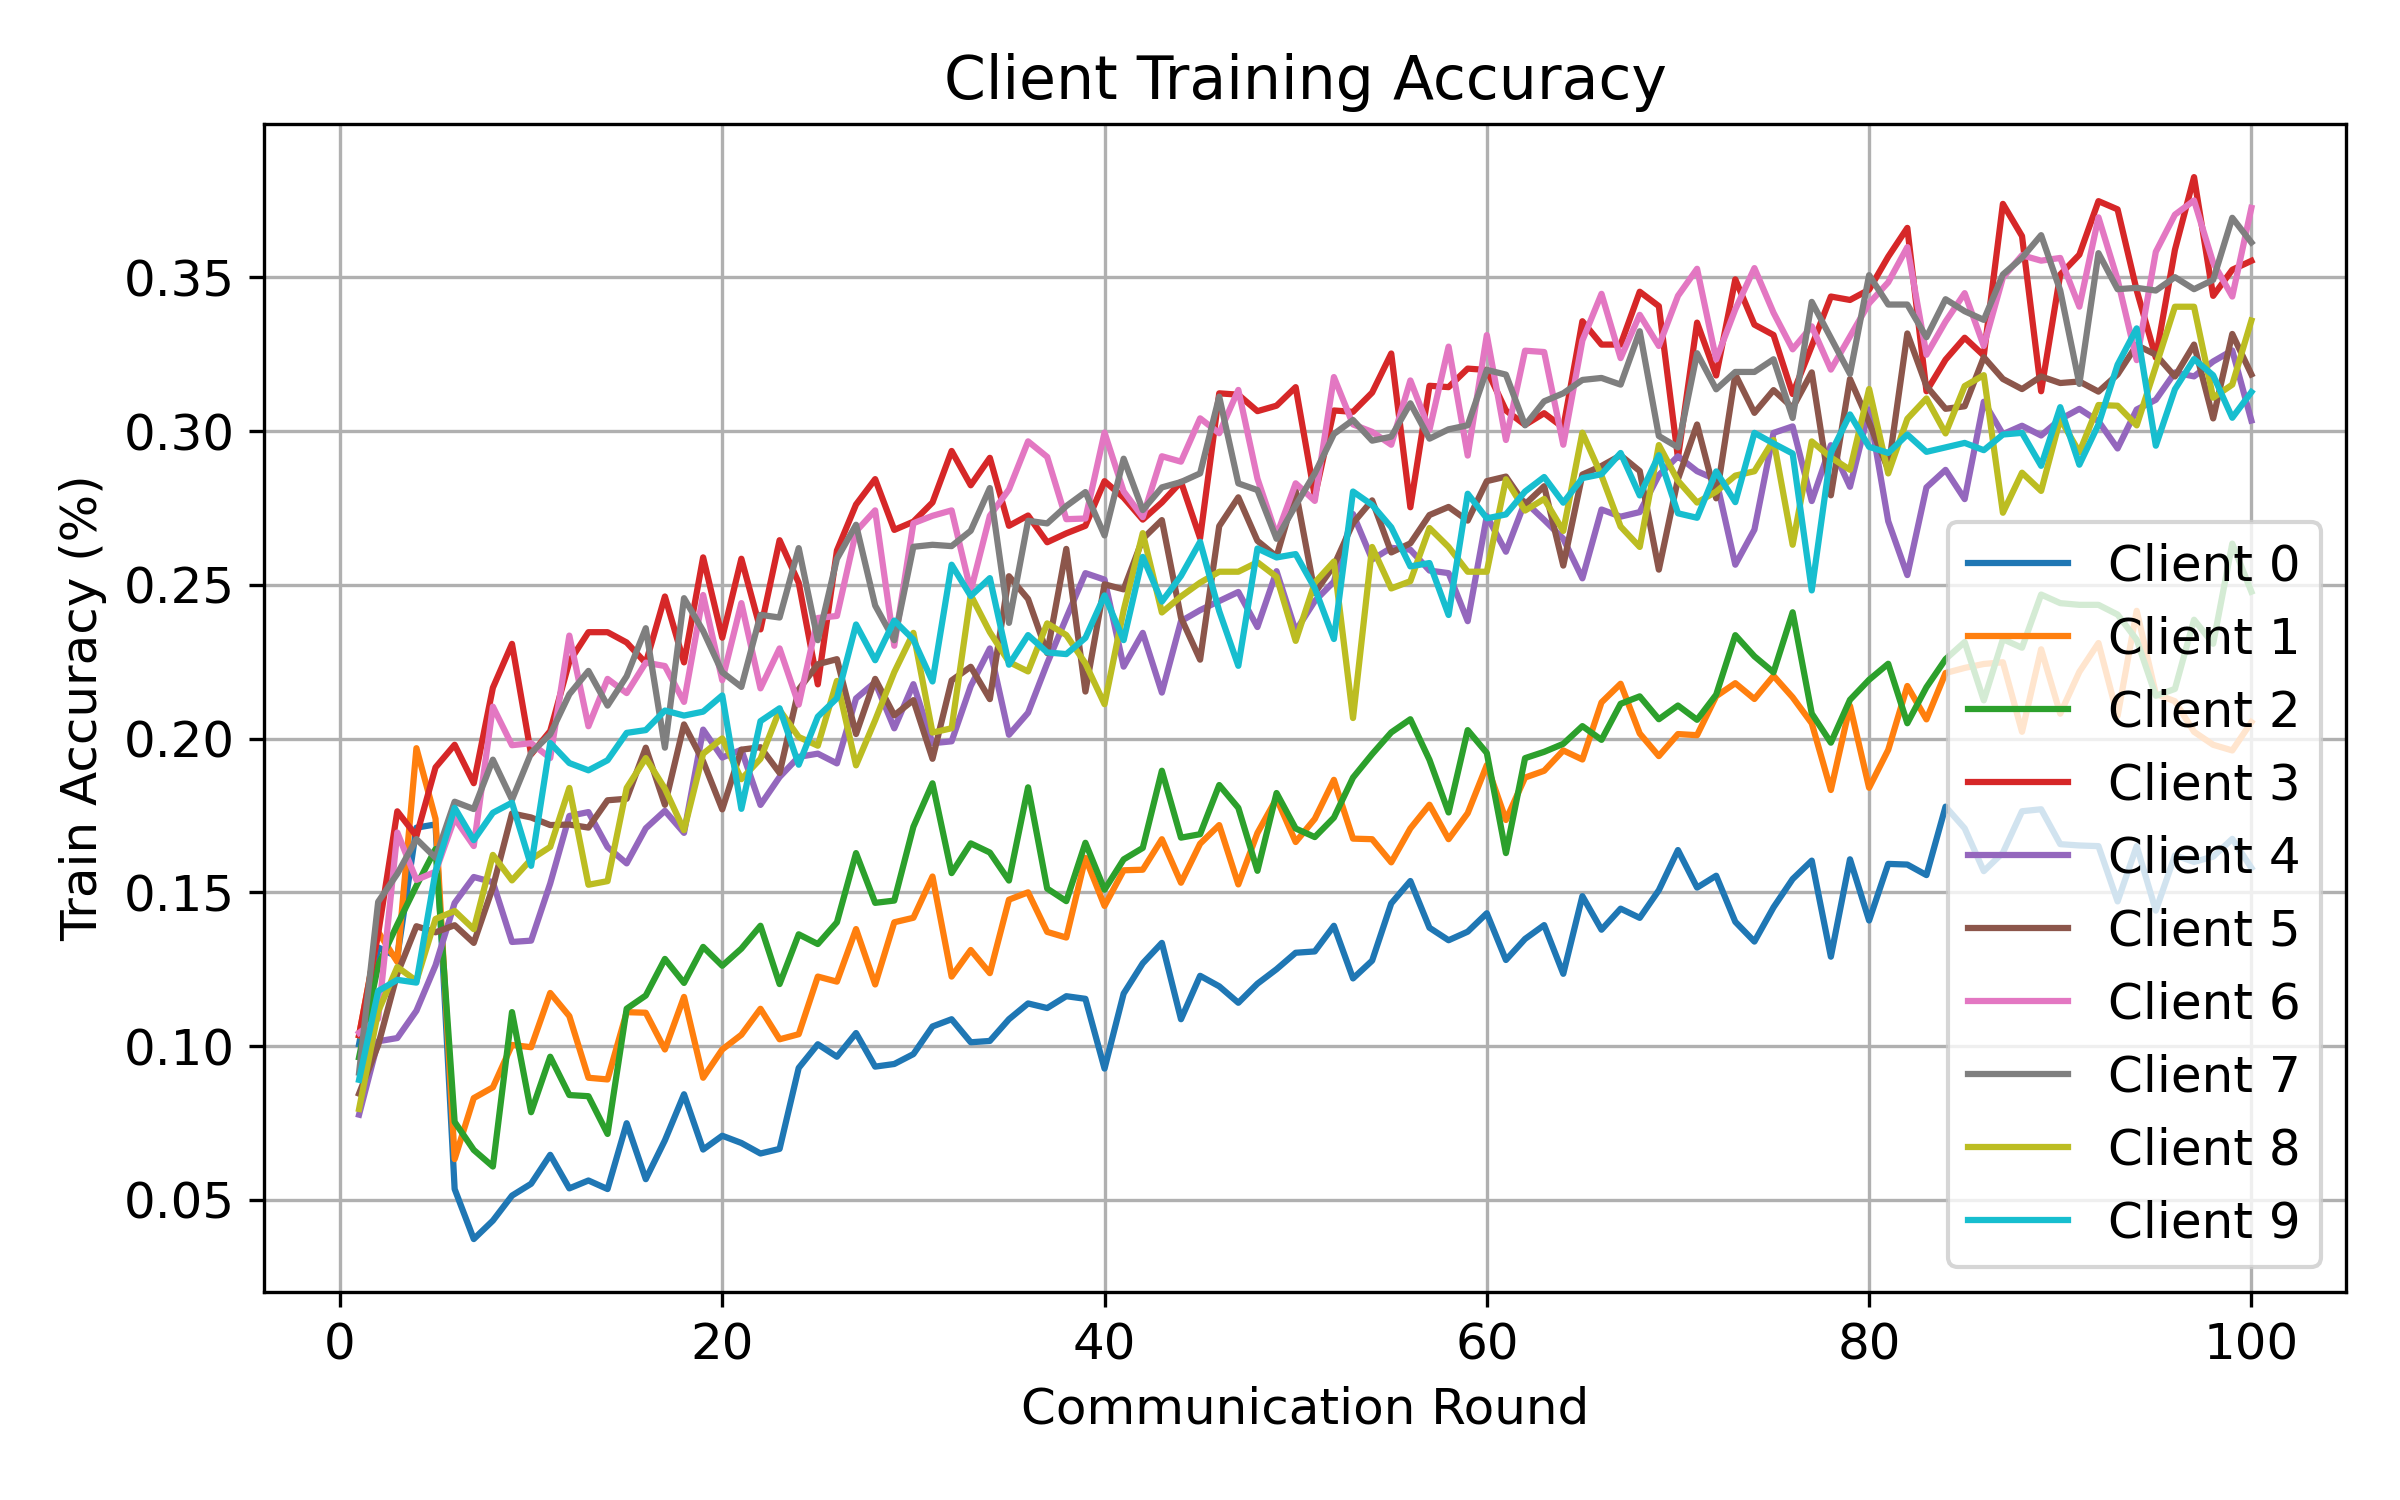

Values plotted in this chart, from the file beside it:
round, client, attack, seed, alpha, num_byzantine, train_accuracy
1, 0, min_sum, 1, 0.5, 3, 0.1006
1, 1, min_sum, 1, 0.5, 3, 0.1035
1, 2, min_sum, 1, 0.5, 3, 0.09635
1, 3, min_sum, 1, 0.5, 3, 0.1036
1, 4, min_sum, 1, 0.5, 3, 0.0777
1, 5, min_sum, 1, 0.5, 3, 0.08454
1, 6, min_sum, 1, 0.5, 3, 0.1043
1, 7, min_sum, 1, 0.5, 3, 0.09136
1, 8, min_sum, 1, 0.5, 3, 0.07955
1, 9, min_sum, 1, 0.5, 3, 0.08903
2, 0, min_sum, 1, 0.5, 3, 0.1321
2, 1, min_sum, 1, 0.5, 3, 0.1371
2, 2, min_sum, 1, 0.5, 3, 0.1263
2, 3, min_sum, 1, 0.5, 3, 0.1366
2, 4, min_sum, 1, 0.5, 3, 0.1016
2, 5, min_sum, 1, 0.5, 3, 0.1003
2, 6, min_sum, 1, 0.5, 3, 0.1089
2, 7, min_sum, 1, 0.5, 3, 0.1469
2, 8, min_sum, 1, 0.5, 3, 0.1113
2, 9, min_sum, 1, 0.5, 3, 0.1179
3, 0, min_sum, 1, 0.5, 3, 0.1291
3, 1, min_sum, 1, 0.5, 3, 0.1274
3, 2, min_sum, 1, 0.5, 3, 0.1395
3, 3, min_sum, 1, 0.5, 3, 0.1763
3, 4, min_sum, 1, 0.5, 3, 0.1026
3, 5, min_sum, 1, 0.5, 3, 0.1235
3, 6, min_sum, 1, 0.5, 3, 0.1695
3, 7, min_sum, 1, 0.5, 3, 0.156
3, 8, min_sum, 1, 0.5, 3, 0.1257
3, 9, min_sum, 1, 0.5, 3, 0.1215
4, 0, min_sum, 1, 0.5, 3, 0.171
4, 1, min_sum, 1, 0.5, 3, 0.1969
4, 2, min_sum, 1, 0.5, 3, 0.1522
4, 3, min_sum, 1, 0.5, 3, 0.1683
4, 4, min_sum, 1, 0.5, 3, 0.1115
4, 5, min_sum, 1, 0.5, 3, 0.139
4, 6, min_sum, 1, 0.5, 3, 0.154
4, 7, min_sum, 1, 0.5, 3, 0.1673
4, 8, min_sum, 1, 0.5, 3, 0.1212
4, 9, min_sum, 1, 0.5, 3, 0.1206
5, 0, min_sum, 1, 0.5, 3, 0.1721
5, 1, min_sum, 1, 0.5, 3, 0.1739
5, 2, min_sum, 1, 0.5, 3, 0.1641
5, 3, min_sum, 1, 0.5, 3, 0.1906
5, 4, min_sum, 1, 0.5, 3, 0.1263
5, 5, min_sum, 1, 0.5, 3, 0.137
5, 6, min_sum, 1, 0.5, 3, 0.1567
5, 7, min_sum, 1, 0.5, 3, 0.1612
5, 8, min_sum, 1, 0.5, 3, 0.1413
5, 9, min_sum, 1, 0.5, 3, 0.1568
6, 0, min_sum, 1, 0.5, 3, 0.05351
6, 1, min_sum, 1, 0.5, 3, 0.06324
6, 2, min_sum, 1, 0.5, 3, 0.07533
6, 3, min_sum, 1, 0.5, 3, 0.198
6, 4, min_sum, 1, 0.5, 3, 0.1465
6, 5, min_sum, 1, 0.5, 3, 0.1393
6, 6, min_sum, 1, 0.5, 3, 0.1741
6, 7, min_sum, 1, 0.5, 3, 0.1795
6, 8, min_sum, 1, 0.5, 3, 0.1439
6, 9, min_sum, 1, 0.5, 3, 0.1775
... 940 more rows
